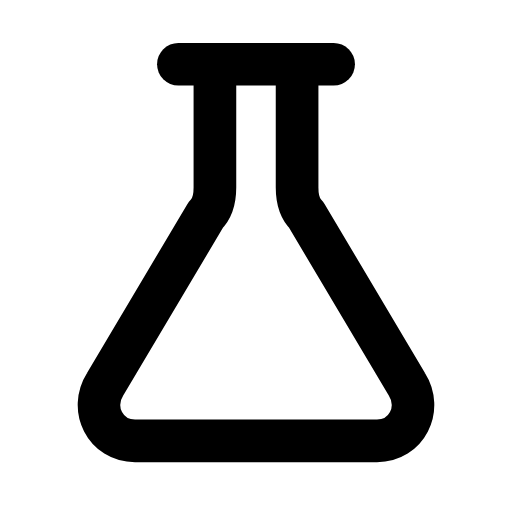
t = 0.00 s
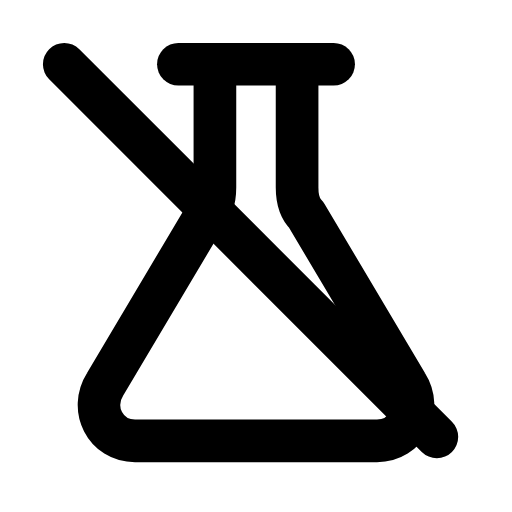
t = 0.30 s
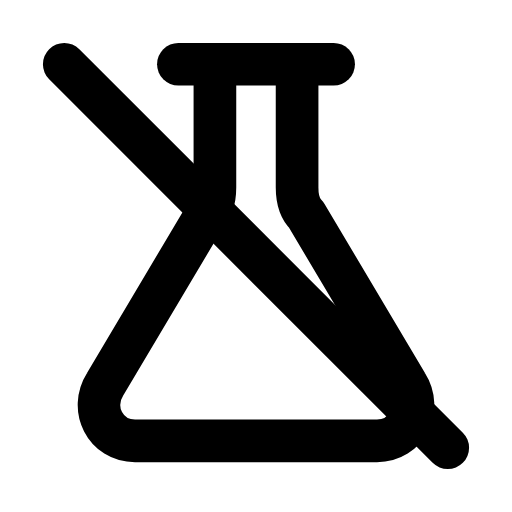
t = 0.52 s
t = 0.78 s: frame unchanged from t = 0.52 s, image omitted
t = 1.05 s: frame unchanged from t = 0.52 s, image omitted
t = 1.34 s: frame unchanged from t = 0.00 s, image omitted

The animated SVG that drew these frames (rendered in a browser with its animation timeline set to each time). Animation: 1 SMIL element (animate=1); one cycle of 1.60 s, repeats indefinitely.

<svg xmlns="http://www.w3.org/2000/svg" width="24" height="24" viewBox="0 0 24 24" fill="none"><g transform="translate(-0.84 -0.84) scale(1.07)"><path stroke="currentColor" stroke-width="1.869" stroke-linecap="round" stroke-linejoin="round" fill="none" d="M10.2 3.6L10.2 9C10.2 9.4 10.1 9.9 9.8 10.2L5.4 17.6C4.7 18.7 5.4 20.1 6.7 20.1L17.3 20.1C18.6 20.1 19.3 18.7 18.6 17.6L14.2 10.2C13.9 9.9 13.8 9.4 13.8 9L13.8 3.6"></path><path stroke="currentColor" stroke-width="1.869" stroke-linecap="round" stroke-linejoin="round" fill="none" d="M8.6 3.6L15.4 3.6"></path><line stroke="currentColor" stroke-width="1.869" stroke-linecap="round" stroke-linejoin="round" fill="none" x1="3.6" x2="20.4" y1="3.6" y2="20.4" pathLength="1" stroke-dasharray="1"><animate attributeName="stroke-dashoffset" values="1;1;0;0;0;0;1;1;1" keyTimes="0;0.09;0.279;0.45;0.6;0.714;0.84;0.9;1" dur="1.6s" repeatCount="indefinite" calcMode="spline" keySplines="0.16 1 0.3 1;0.16 1 0.3 1;0.16 1 0.3 1;0.16 1 0.3 1;0.16 1 0.3 1;0.16 1 0.3 1;0.16 1 0.3 1;0.16 1 0.3 1"/></line></g></svg>
